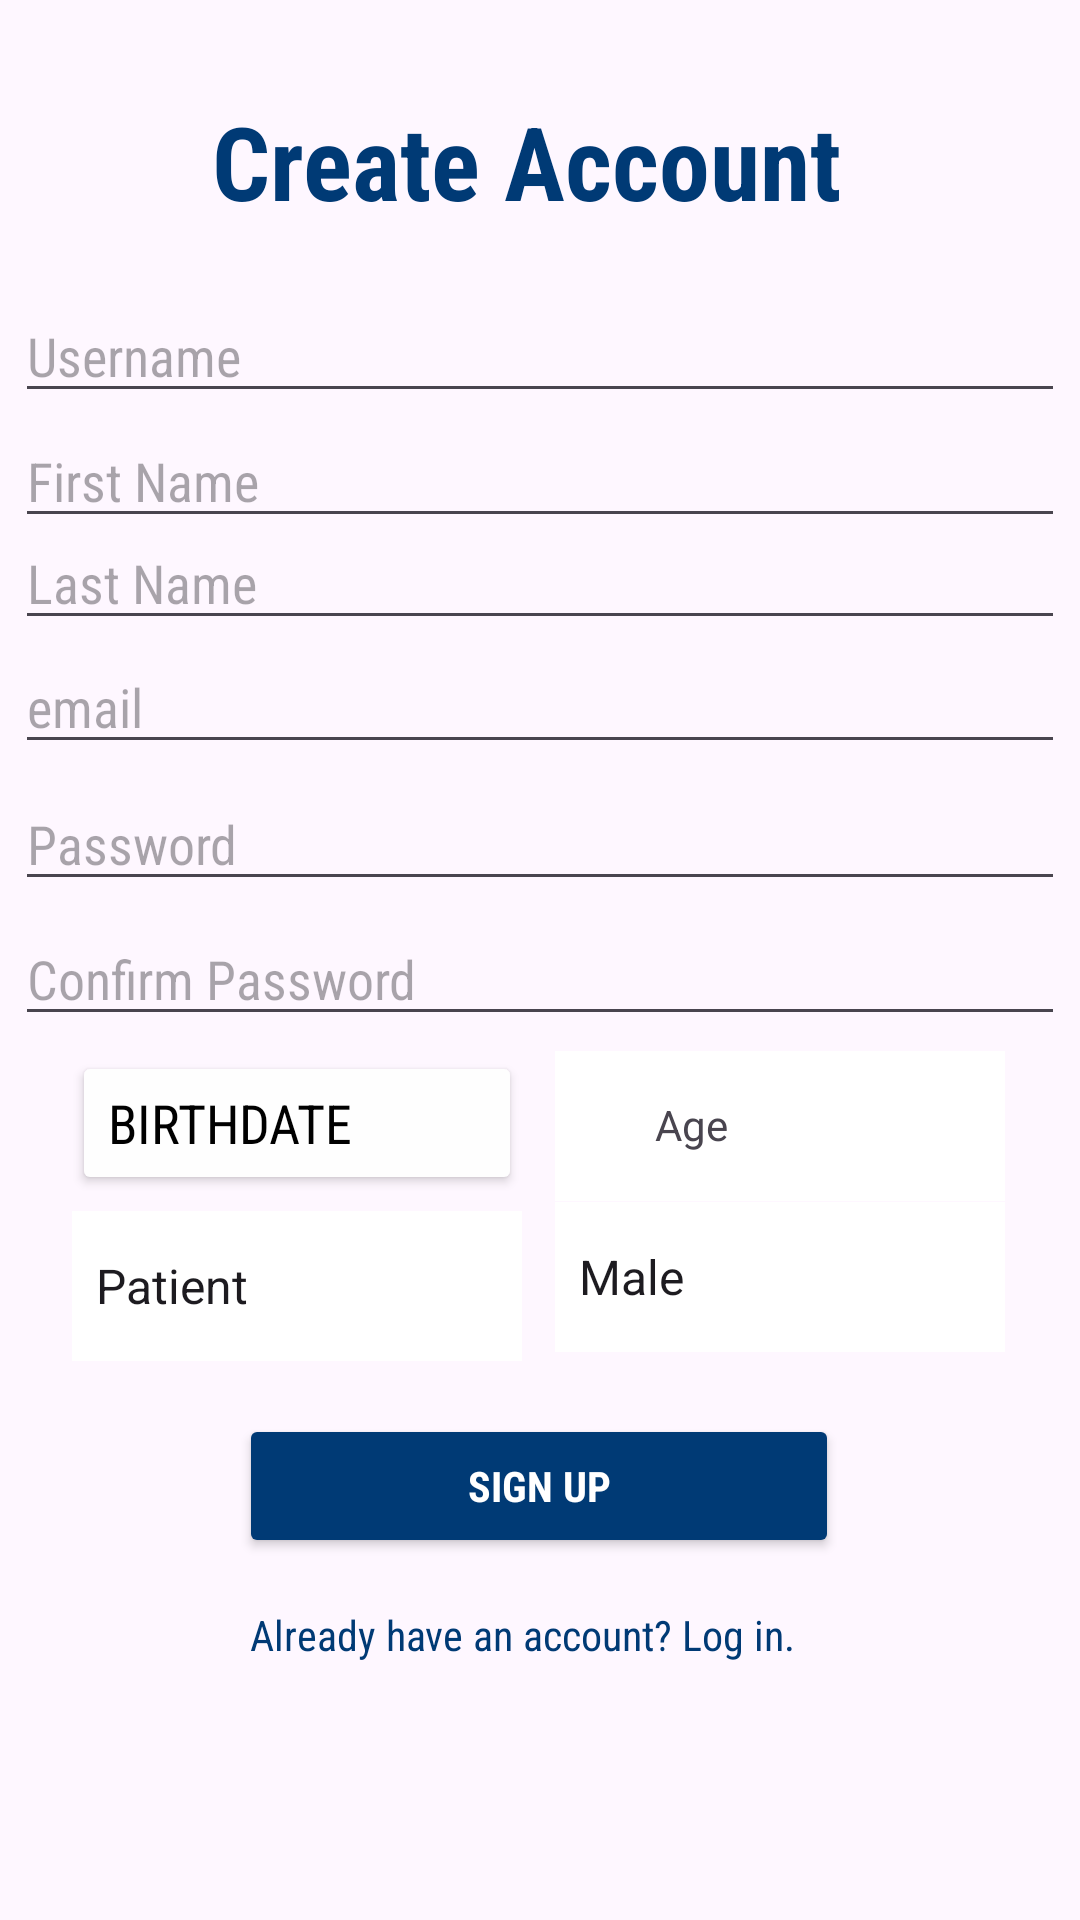

The Android layout XML behind this screen, and the referenced resources:
<!-- AndroidManifest.xml: application theme Theme.EHealthcare -->
<!-- res/layout/activity_sign_up.xml -->
<?xml version="1.0" encoding="utf-8"?>
<androidx.constraintlayout.widget.ConstraintLayout xmlns:android="http://schemas.android.com/apk/res/android"
    xmlns:app="http://schemas.android.com/apk/res-auto"
    xmlns:tools="http://schemas.android.com/tools"
    android:layout_width="match_parent"
    android:layout_height="match_parent"
    tools:context=".SignUpActivity">

    <EditText
        android:id="@+id/editTextText_Email"
        android:layout_width="350dp"
        android:layout_height="40dp"
        android:ems="10"
        android:fontFamily="sans-serif-condensed"
        android:hint="email"
        android:inputType="text"
        app:layout_constraintBottom_toBottomOf="parent"
        app:layout_constraintEnd_toEndOf="parent"
        app:layout_constraintHorizontal_bias="0.491"
        app:layout_constraintStart_toStartOf="parent"
        app:layout_constraintTop_toTopOf="parent"
        app:layout_constraintVertical_bias="0.358" />

    <Button
        android:id="@+id/birthDateButton"
        android:layout_width="150dp"
        android:layout_height="wrap_content"
        android:backgroundTint="#FEFEFE"
        android:fontFamily="sans-serif-condensed"
        android:text="Birthdate"
        android:textAlignment="textStart"
        android:textColor="@color/black"
        android:textSize="18dp"
        android:textStyle="normal"
        app:layout_constraintBottom_toBottomOf="parent"
        app:layout_constraintEnd_toEndOf="parent"
        app:layout_constraintHorizontal_bias="0.114"
        app:layout_constraintStart_toStartOf="parent"
        app:layout_constraintTop_toTopOf="parent"
        app:layout_constraintVertical_bias="0.592" />

    <Spinner
        android:id="@+id/gender"
        android:layout_width="150dp"
        android:layout_height="50dp"
        android:background="@color/white"
        android:entries="@array/gender_options"
        android:fontFamily="sans-serif-condensed"
        android:prompt="@string/select_user_type"
        app:layout_constraintBottom_toBottomOf="parent"
        app:layout_constraintEnd_toEndOf="parent"
        app:layout_constraintHorizontal_bias="0.881"
        app:layout_constraintStart_toStartOf="parent"

        app:layout_constraintTop_toTopOf="parent"
        app:layout_constraintVertical_bias="0.679" />

    <TextView
        android:id="@+id/Age"
        android:layout_width="150dp"
        android:layout_height="50dp"
        android:background="@color/white"
        android:paddingTop="15dp"
        android:text="          Age"
        android:textAlignment="gravity"
        app:layout_constraintBottom_toBottomOf="parent"
        app:layout_constraintEnd_toEndOf="parent"
        app:layout_constraintHorizontal_bias="0.881"
        app:layout_constraintStart_toStartOf="parent"
        app:layout_constraintTop_toTopOf="parent"
        app:layout_constraintVertical_bias="0.594" />

    <Spinner
        android:id="@+id/userTypeSpinner"
        android:layout_width="150dp"
        android:layout_height="50dp"
        android:background="@color/white"
        android:entries="@array/signup_user_types"
        android:fontFamily="sans-serif-condensed"
        android:prompt="@string/select_user_type"
        app:layout_constraintBottom_toBottomOf="parent"
        app:layout_constraintEnd_toEndOf="parent"
        app:layout_constraintHorizontal_bias="0.114"
        app:layout_constraintStart_toStartOf="parent"

        app:layout_constraintTop_toTopOf="parent"
        app:layout_constraintVertical_bias="0.684" />

    <Button
        android:id="@+id/signUpButton"
        android:layout_width="200dp"
        android:layout_height="wrap_content"
        android:backgroundTint="#003A75"
        android:fontFamily="sans-serif-condensed"
        android:text="Sign Up"
        android:textAlignment="center"
        android:textColor="@color/white"
        android:textStyle="bold"
        app:layout_constraintBottom_toBottomOf="parent"
        app:layout_constraintEnd_toEndOf="parent"
        app:layout_constraintHorizontal_bias="0.497"
        app:layout_constraintStart_toStartOf="parent"
        app:layout_constraintTop_toTopOf="parent"
        app:layout_constraintVertical_bias="0.796" />

    <EditText
        android:id="@+id/editTextText_Username2"
        android:layout_width="350dp"
        android:layout_height="40dp"
        android:ems="10"
        android:fontFamily="sans-serif-condensed"
        android:hint="Username"
        android:inputType="text"
        app:layout_constraintBottom_toBottomOf="parent"
        app:layout_constraintEnd_toEndOf="parent"
        app:layout_constraintHorizontal_bias="0.491"
        app:layout_constraintStart_toStartOf="parent"
        app:layout_constraintTop_toTopOf="parent"
        app:layout_constraintVertical_bias="0.163" />

    <EditText
        android:id="@+id/editTextText_LastName"
        android:layout_width="350dp"
        android:layout_height="40dp"
        android:ems="10"
        android:fontFamily="sans-serif-condensed"
        android:hint="Last Name"
        android:inputType="text"
        app:layout_constraintBottom_toBottomOf="parent"
        app:layout_constraintEnd_toEndOf="parent"
        app:layout_constraintHorizontal_bias="0.491"
        app:layout_constraintStart_toStartOf="parent"
        app:layout_constraintTop_toTopOf="parent"
        app:layout_constraintVertical_bias="0.289" />

    <EditText
        android:id="@+id/editTextText_FirstName"
        android:layout_width="350dp"
        android:layout_height="40dp"
        android:ems="10"
        android:fontFamily="sans-serif-condensed"
        android:hint="First Name"
        android:inputType="text"
        app:layout_constraintBottom_toBottomOf="parent"
        app:layout_constraintEnd_toEndOf="parent"
        app:layout_constraintHorizontal_bias="0.491"
        app:layout_constraintStart_toStartOf="parent"
        app:layout_constraintTop_toTopOf="parent"
        app:layout_constraintVertical_bias="0.232" />

    <EditText
        android:id="@+id/editTextTextGetPassword"
        android:layout_width="350dp"
        android:layout_height="40dp"
        android:ems="10"

        android:fontFamily="sans-serif-condensed"
        android:hint="Password"
        android:inputType="textPassword"
        app:layout_constraintBottom_toBottomOf="parent"
        app:layout_constraintEnd_toEndOf="parent"
        app:layout_constraintHorizontal_bias="0.491"
        app:layout_constraintStart_toStartOf="parent"
        app:layout_constraintTop_toTopOf="parent"
        app:layout_constraintVertical_bias="0.434" />

    <EditText
        android:id="@+id/editTextTextConfirmPassword"
        android:layout_width="350dp"
        android:layout_height="40dp"
        android:ems="10"

        android:fontFamily="sans-serif-condensed"
        android:hint="Confirm Password"
        android:inputType="textPassword"
        app:layout_constraintBottom_toBottomOf="parent"
        app:layout_constraintEnd_toEndOf="parent"
        app:layout_constraintHorizontal_bias="0.491"
        app:layout_constraintStart_toStartOf="parent"
        app:layout_constraintTop_toTopOf="parent"
        app:layout_constraintVertical_bias="0.509" />

    <TextView
        android:id="@+id/textView5"
        android:layout_width="wrap_content"
        android:layout_height="wrap_content"
        android:fontFamily="sans-serif-condensed"
        android:text="Create Account"
        android:textColor="#003A75 "
        android:textSize="34sp"
        android:textStyle="bold"
        app:layout_constraintBottom_toBottomOf="parent"
        app:layout_constraintEnd_toEndOf="parent"
        app:layout_constraintHorizontal_bias="0.472"
        app:layout_constraintStart_toStartOf="parent"
        app:layout_constraintTop_toTopOf="parent"
        app:layout_constraintVertical_bias="0.052" />

    <TextView
        android:id="@+id/gotoLoginTextView"
        android:layout_width="wrap_content"
        android:layout_height="wrap_content"
        android:fontFamily="sans-serif-condensed"
        android:text="Already have an account? Log in."
        android:textColor="#003A75 "
        app:layout_constraintBottom_toBottomOf="parent"
        app:layout_constraintEnd_toEndOf="parent"
        app:layout_constraintHorizontal_bias="0.468"
        app:layout_constraintStart_toStartOf="parent"
        app:layout_constraintTop_toTopOf="parent"
        app:layout_constraintVertical_bias="0.862" />

</androidx.constraintlayout.widget.ConstraintLayout>
<!-- resources referenced by this layout -->
<resources>
  <array name="gender_options">
          <item>Male</item>
          <item>Female</item>
          <item>Other</item>
      </array>
  <array name="signup_user_types">
              <item>Patient</item>
              
          </array>
  <string name="select_user_type">Select User Type</string>
  <style name="Theme.EHealthcare" parent="Base.Theme.EHealthcare" />
  <style name="Base.Theme.EHealthcare" parent="Theme.Material3.DayNight.NoActionBar">
          
          
      </style>
  <!-- not gathered from this repository: default colours our renderer supplied (Android Studio template values) -->
  <color name="black">#FF000000</color>
  <color name="white">#FFFFFFFF</color>
</resources>
